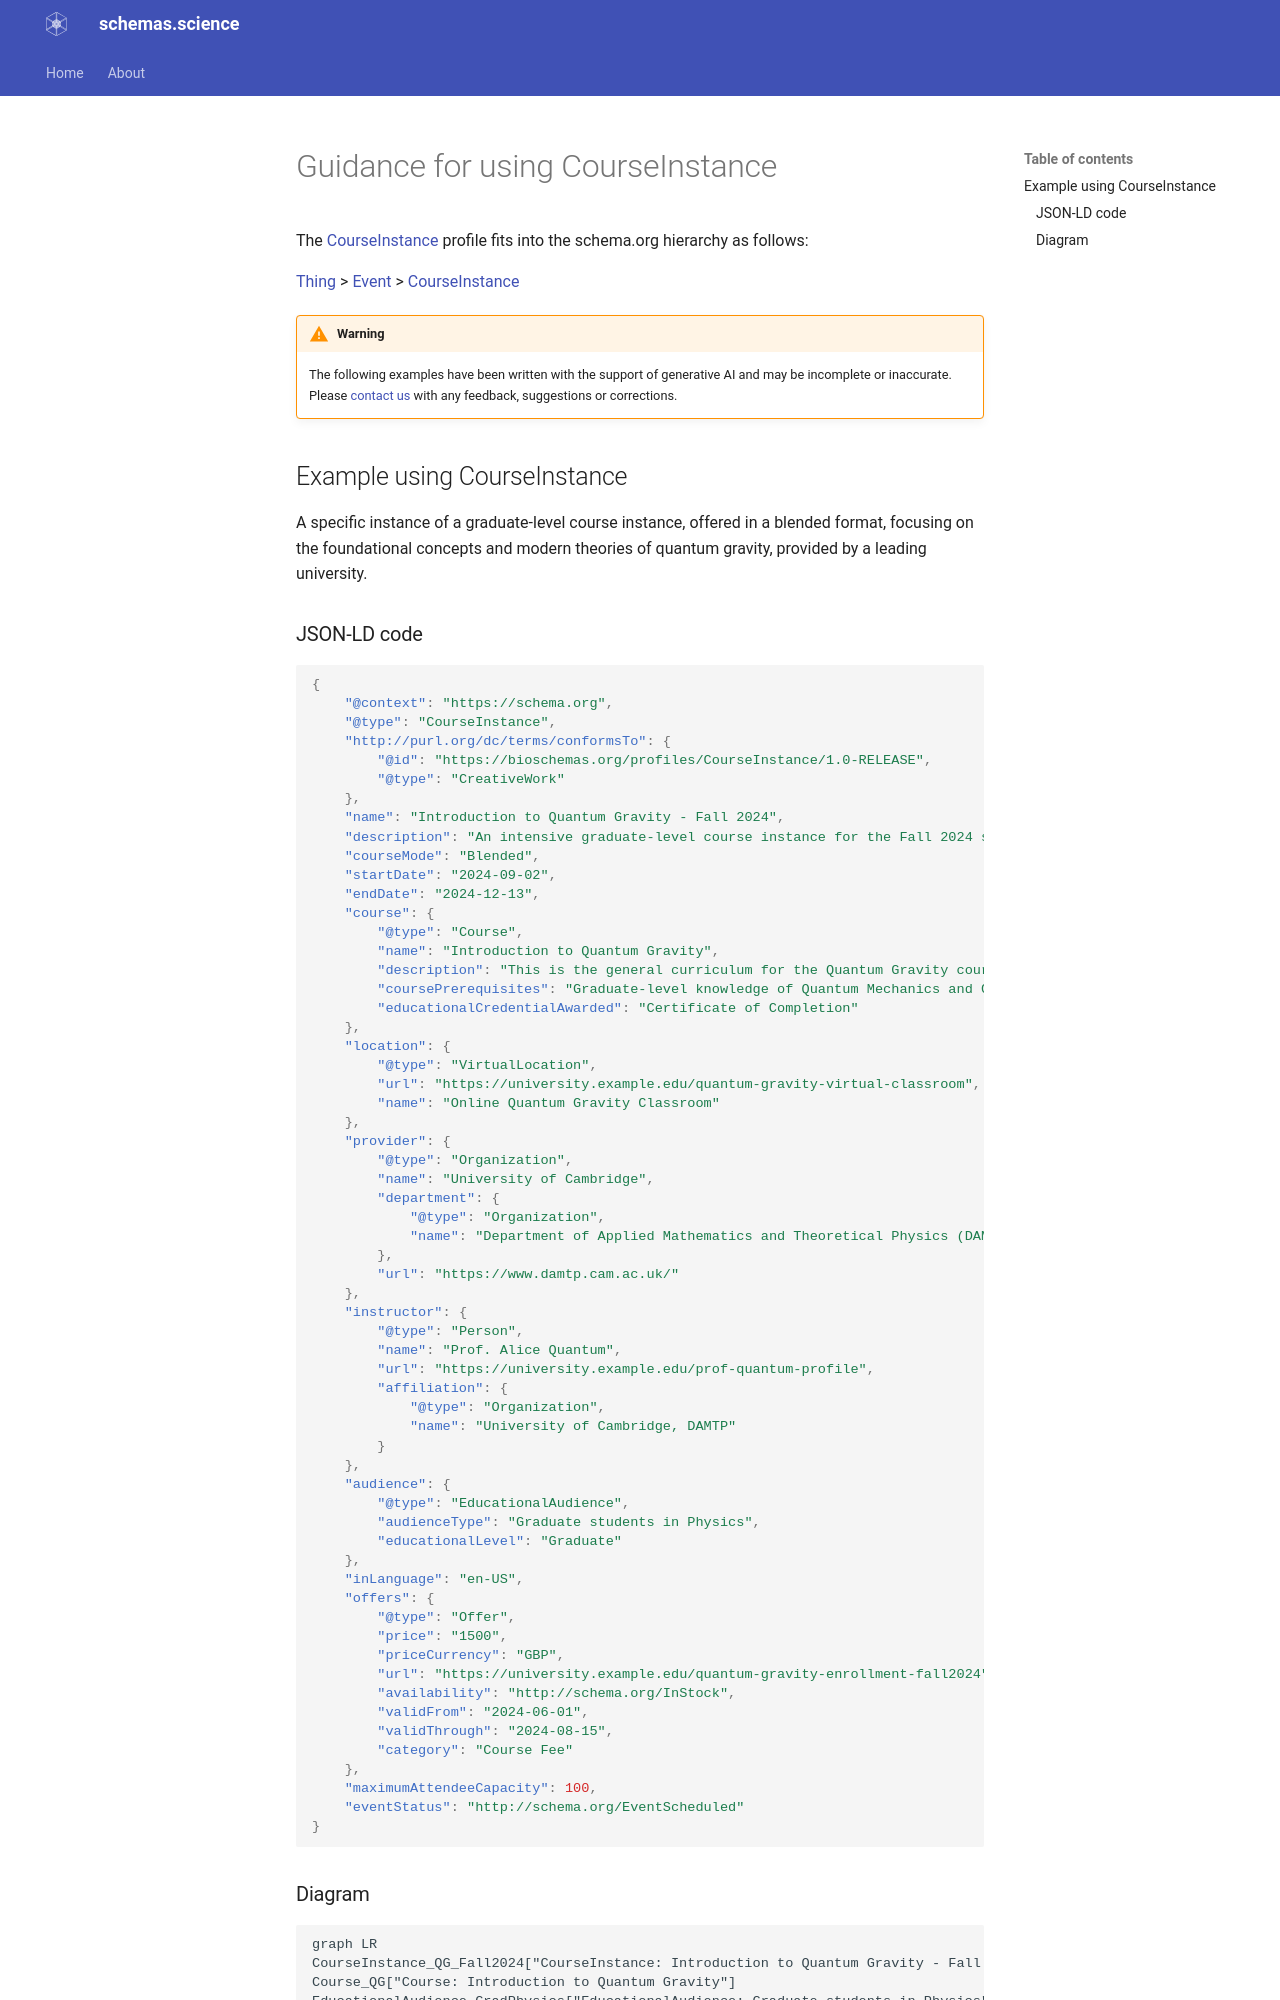

repository: schemas-science/schemas-science.github.io · page: guidance/CourseInstance/index.html · generator: mkdocs

# Guidance for using CourseInstance

The [CourseInstance](http://schema.org/CourseInstance) profile fits into the schema.org hierarchy as follows:

[Thing](http://schema.org/Thing) > [Event](http://schema.org/Event) > [CourseInstance](http://schema.org/CourseInstance)

!!! warning
    The following examples have been written with the support of generative AI and may be incomplete or inaccurate.
    Please [contact us](https://github.com/schemas-science/schemas-science.github.io/issues/new) with any feedback, suggestions or corrections.

## Example using CourseInstance
A specific instance of a graduate-level course instance, offered in a blended format, focusing on the foundational concepts and modern theories of quantum gravity, provided by a leading university.

### JSON-LD code

```json
{
    "@context": "https://schema.org",
    "@type": "CourseInstance",
    "http://purl.org/dc/terms/conformsTo": {
        "@id": "https://bioschemas.org/profiles/CourseInstance/1.0-RELEASE",
        "@type": "CreativeWork"
    },
    "name": "Introduction to Quantum Gravity - Fall 2024",
    "description": "An intensive graduate-level course instance for the Fall 2024 semester, exploring the current theoretical frameworks and challenges in unifying quantum mechanics with general relativity, including string theory, loop quantum gravity, and emergent gravity concepts. This course will be delivered in a blended format, combining online lectures with in-person discussion sessions.",
    "courseMode": "Blended",
    "startDate": "2024-09-02",
    "endDate": "2024-12-13",
    "course": {
        "@type": "Course",
        "name": "Introduction to Quantum Gravity",
        "description": "This is the general curriculum for the Quantum Gravity course, covering advanced topics in theoretical physics.",
        "coursePrerequisites": "Graduate-level knowledge of Quantum Mechanics and General Relativity.",
        "educationalCredentialAwarded": "Certificate of Completion"
    },
    "location": {
        "@type": "VirtualLocation",
        "url": "https://university.example.edu/quantum-gravity-virtual-classroom",
        "name": "Online Quantum Gravity Classroom"
    },
    "provider": {
        "@type": "Organization",
        "name": "University of Cambridge",
        "department": {
            "@type": "Organization",
            "name": "Department of Applied Mathematics and Theoretical Physics (DAMTP)"
        },
        "url": "https://www.damtp.cam.ac.uk/"
    },
    "instructor": {
        "@type": "Person",
        "name": "Prof. Alice Quantum",
        "url": "https://university.example.edu/prof-quantum-profile",
        "affiliation": {
            "@type": "Organization",
            "name": "University of Cambridge, DAMTP"
        }
    },
    "audience": {
        "@type": "EducationalAudience",
        "audienceType": "Graduate students in Physics",
        "educationalLevel": "Graduate"
    },
    "inLanguage": "en-US",
    "offers": {
        "@type": "Offer",
        "price": "1500",
        "priceCurrency": "GBP",
        "url": "https://university.example.edu/quantum-gravity-enrollment-fall2024",
        "availability": "http://schema.org/InStock",
        "validFrom": "2024-06-01",
        "validThrough": "2024-08-15",
        "category": "Course Fee"
    },
    "maximumAttendeeCapacity": 100,
    "eventStatus": "http://schema.org/EventScheduled"
}
```
